Image classification data set "images" (shabazpatel/wbc-classification on GitHub). Class labels (4): eosinophil, lymphocyte, monocyte, neutrophil.

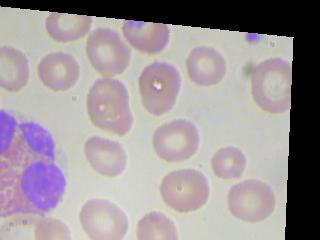
Label: eosinophil

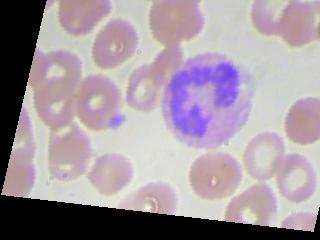
Label: neutrophil

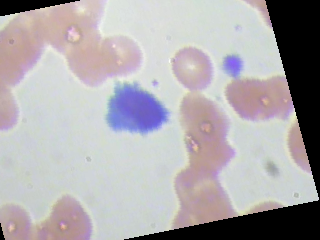
Label: lymphocyte

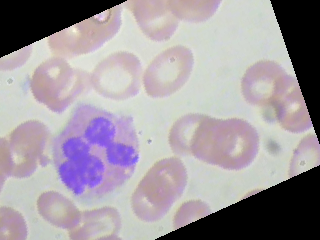
Label: neutrophil

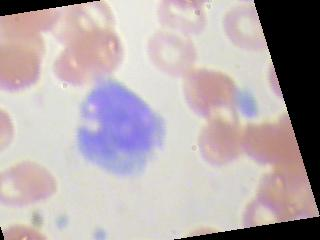
Label: monocyte

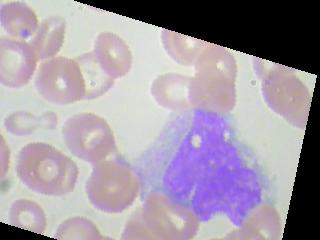
Label: monocyte
